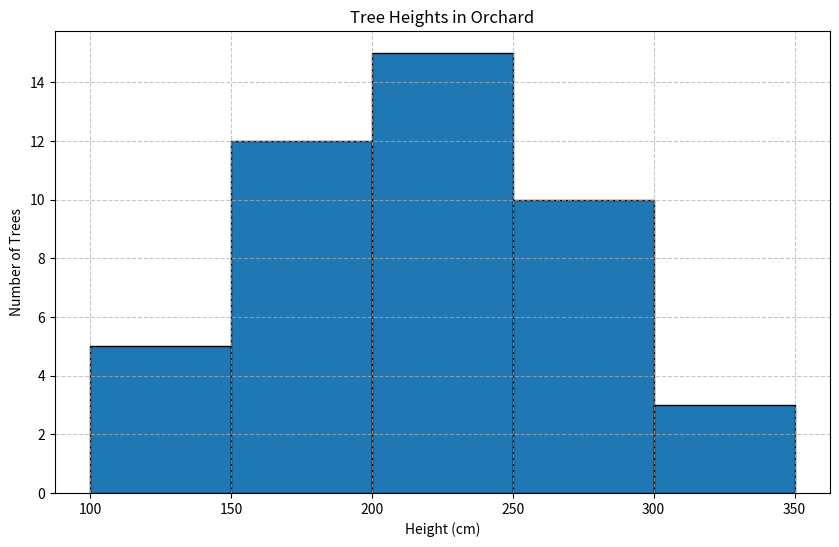

This chart was generated by the following Python code:
import matplotlib.pyplot as plt

bins = [100, 150, 200, 250, 300, 350] 
frequencies = [5, 12, 15, 10, 3]  




plt.figure(figsize=(10, 6))
plt.hist(bins[:-1], bins, weights=frequencies, edgecolor='black')
plt.title('Tree Heights in Orchard')
plt.xlabel('Height (cm)')
plt.ylabel('Number of Trees')
plt.xticks(bins)
plt.grid(True, linestyle='--', alpha=0.7)
plt.show()
